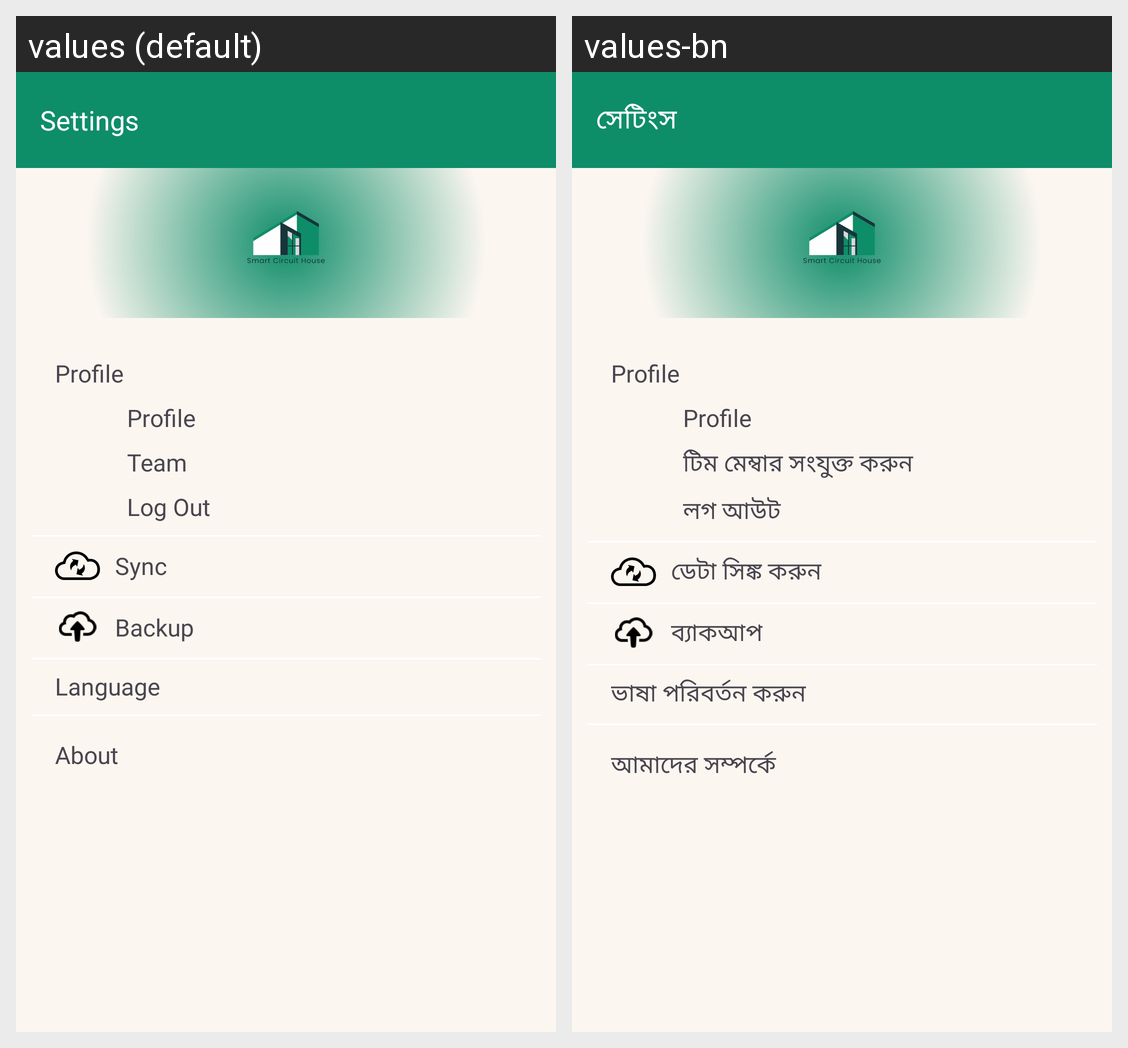

Translations of the strings shown on this Android screen, per locale in the grid:
Android screen res/layout/fragment_settings_screen.xml rendered under 2 locales, left to right: values (default), values-bn. Device: Nexus 5 (rendered at 1080×1920; each locale shown at half size, 540×960, under a caption strip naming it); theme Theme.SmartCircuitHouse.
Strings drawn on this screen, with the default value and each locale's value (text and hints the layout hard-codes, and strings that could not be matched under every locale, appear in the picture but are not listed):

Settings
  values: Settings
  values-bn: সেটিংস

add_team_member
  values: Team
  values-bn: টিম মেম্বার সংযুক্ত করুন

log_out
  values: Log Out
  values-bn: লগ আউট

sync_data
  values: Sync
  values-bn: ডেটা সিঙ্ক করুন

backup
  values: Backup
  values-bn: ব্যাকআপ

change_language
  values: Language
  values-bn: ভাষা পরিবর্তন করুন

about
  values: About
  values-bn: আমাদের সম্পর্কে
